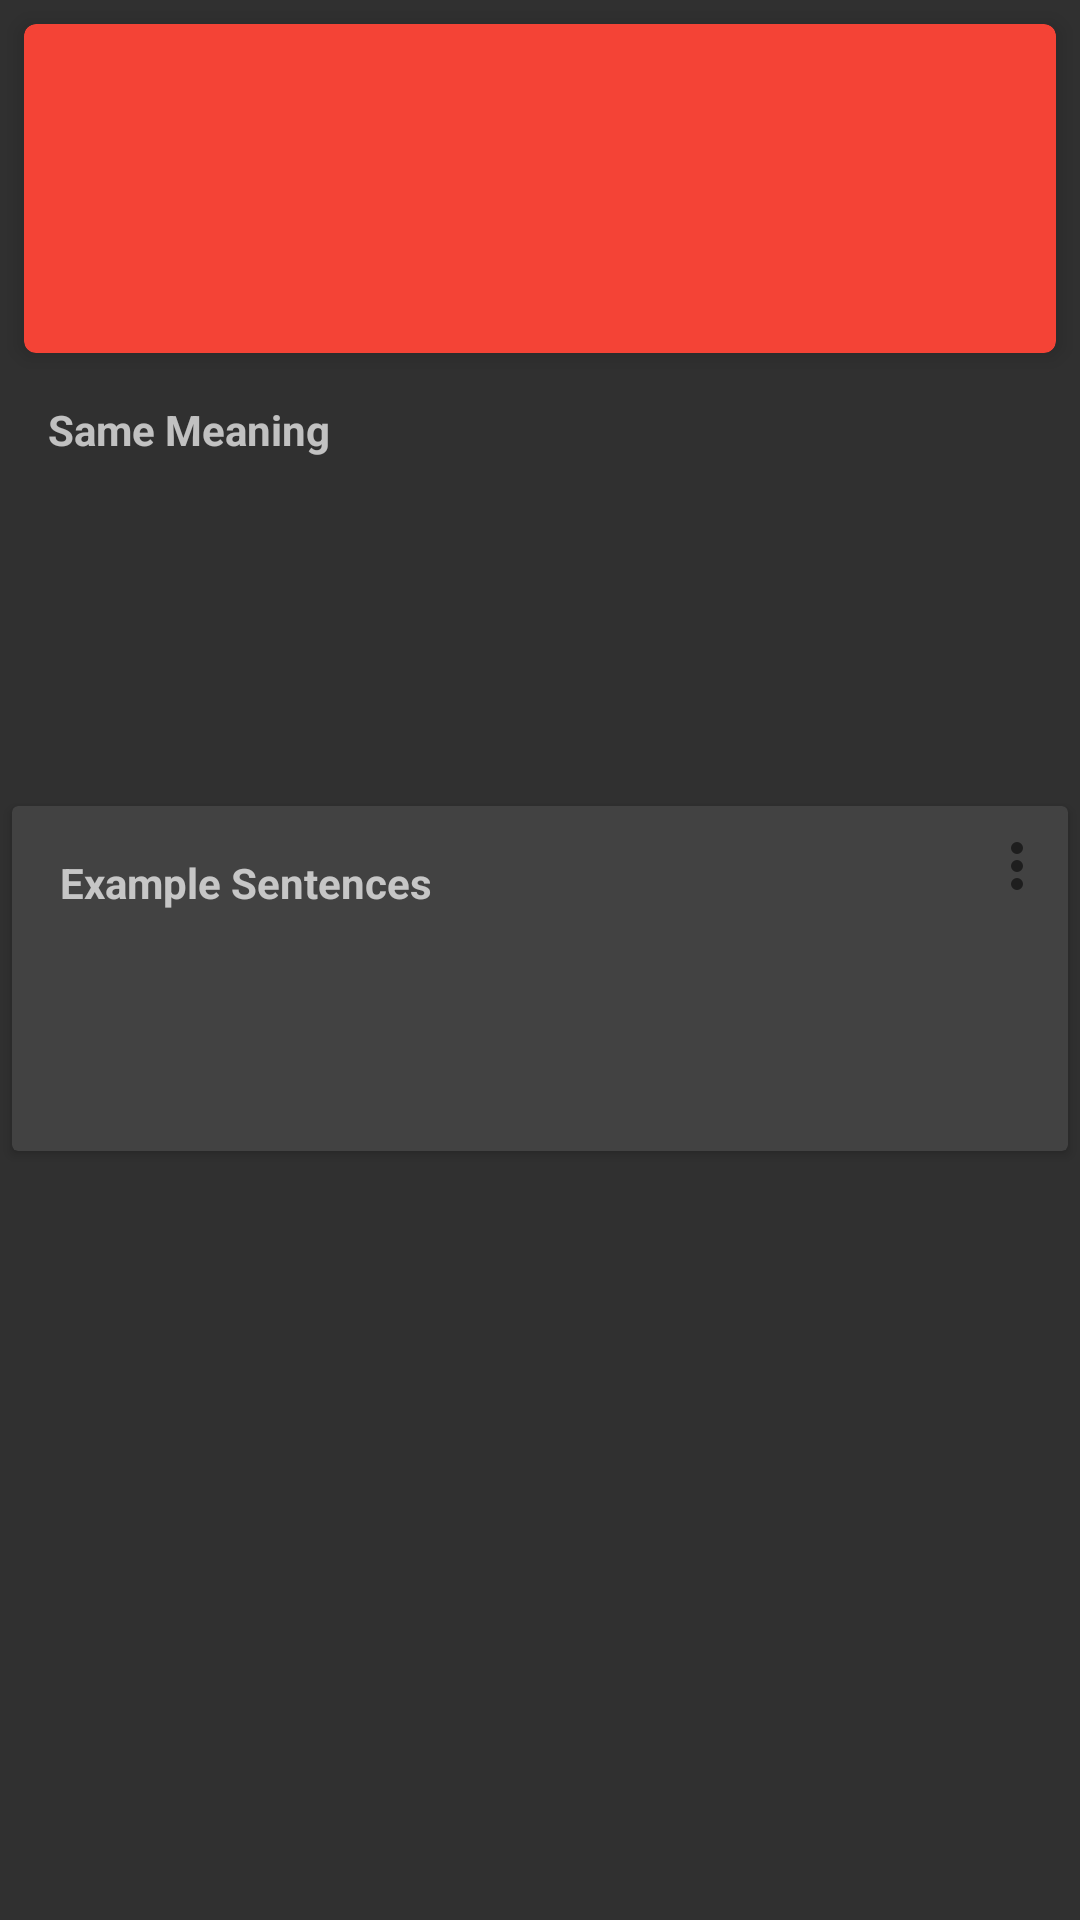

Produce the Android XML layout that renders to this screen, including the resource entries it uses.
<!-- AndroidManifest.xml: application theme AppTheme -->
<!-- res/layout/activity_learn_meaning.xml -->
<android.support.v4.widget.NestedScrollView
	android:layout_width="match_parent"
	android:layout_height="match_parent" 
	xmlns:android="http://schemas.android.com/apk/res/android"
	xmlns:card_view="http://schemas.android.com/apk/res-auto" >

	<LinearLayout
		android:layout_width="match_parent"
		android:layout_height="wrap_content"
		android:orientation="vertical">

		<android.support.v7.widget.CardView
			android:id="@+id/card_question"
			android:layout_width="match_parent"
			android:layout_height="wrap_content"
			android:layout_margin="8dp"
			card_view:cardCornerRadius="4dp"
			card_view:cardElevation="4dp"
			card_view:cardBackgroundColor="@color/primary">

			<LinearLayout
				android:layout_width="match_parent"
				android:layout_height="wrap_content"
				android:padding="8dp"
				android:orientation="vertical">

				<TextView
					android:id="@+id/text_meaning"
					android:layout_width="match_parent"
					android:layout_height="wrap_content"
					android:textSize="45sp"
					android:textColor="@color/white"
					android:textAppearance="?android:attr/textAppearanceLarge"
					android:textStyle="bold"
					android:gravity="center"/>

				<TextView
					android:id="@+id/text_additional_info"
					android:layout_width="match_parent"
					android:layout_height="wrap_content"
					android:textSize="25sp"
					android:textColor="@color/white"
					android:textAppearance="?android:attr/textAppearanceMedium"
					android:gravity="center"/>

			</LinearLayout>
		</android.support.v7.widget.CardView>

		<TextView
			android:id="@+id/text_title_same_meaning"
			android:layout_width="wrap_content"
			android:layout_height="wrap_content"
			android:layout_alignParentTop="true"
			android:paddingTop="8dp"
			android:paddingLeft="16dp"
			android:paddingBottom="4dp"
			android:textStyle="bold"
			android:text="Same Meaning" />

		<android.support.v7.widget.RecyclerView
			android:id="@+id/recycler_same_meaning"
			android:layout_width="match_parent"
			android:layout_height="100dp" 
			android:layout_marginBottom="8dp" 
			android:paddingLeft="8dp" 
			android:paddingRight="8dp"
			android:clipToPadding="false" />

		<android.support.v7.widget.CardView
			android:id="@+id/card_sentences"

			android:layout_width="match_parent"
			android:layout_height="wrap_content"
			android:layout_margin="4dp"
			card_view:cardCornerRadius="2dp"
			card_view:cardElevation="2dp" >

			<RelativeLayout
				android:id="@+id/layout_sentences"
				android:layout_width="match_parent"
				android:layout_height="wrap_content" >

				<ImageButton
					android:id="@+id/button_overflow_sentences"
					android:layout_width="34dp"
					android:layout_height="40dp"
					android:layout_alignParentTop="true"
					android:layout_alignParentRight="true"
					android:padding="0dp"
					android:scaleType="center"
					android:src="@drawable/overflow"
					android:background="?attr/selectableItemBackgroundBorderless" />
				
				<TextView
					android:id="@+id/text_title_sentences"
					android:layout_width="wrap_content"
					android:layout_height="wrap_content"
					android:layout_alignParentTop="true"
					android:layout_alignParentLeft="true"
					android:text="Example Sentences"
					android:paddingTop="16dp"
					android:paddingBottom="16dp"
					android:paddingLeft="16dp"
					android:textStyle="bold" />

				<ProgressBar
					android:id="@+id/progress_sentences"
					android:layout_width="wrap_content"
					android:layout_height="wrap_content"
					android:layout_below="@id/text_title_sentences"
					android:layout_centerHorizontal="true"
					android:padding="8dp" />

			</RelativeLayout>
		</android.support.v7.widget.CardView>
	</LinearLayout>
</android.support.v4.widget.NestedScrollView>
<!-- resources referenced by this layout -->
<resources>
  <item name="primary" type="color">#F44336</item>
  <item name="white" type="color">#FFFFFF</item>
  <!-- drawable overflow (drawable) -->
  <vector xmlns:android="http://schemas.android.com/apk/res/android"
      android:height="24dp"
      android:width="24dp"
      android:viewportWidth="24"
      android:viewportHeight="24">
      <path android:fillColor="@color/gray" android:pathData="M12,16A2,2 0 0,1 14,18A2,2 0 0,1 12,20A2,2 0 0,1 10,18A2,2 0 0,1 12,16M12,10A2,2 0 0,1 14,12A2,2 0 0,1 12,14A2,2 0 0,1 10,12A2,2 0 0,1 12,10M12,4A2,2 0 0,1 14,6A2,2 0 0,1 12,8A2,2 0 0,1 10,6A2,2 0 0,1 12,4Z" />
  </vector>
  <style name="AppTheme" parent="@style/Theme.AppCompat.NoActionBar">
  		<item name="colorPrimary">@color/primary</item>
  		<item name="colorPrimaryDark">@color/primaryDark</item>
  		<item name="colorAccent">@color/accent</item>
  		<item name="colorControlNormal">@color/accent</item>
  		<item name="textColorError">@color/primaryDark</item>
  	</style>
  <item name="gray" type="color">#8a000000</item>
  <item name="primaryDark" type="color">#D32F2F</item>
  <item name="accent" type="color">#FFC107</item>
</resources>
